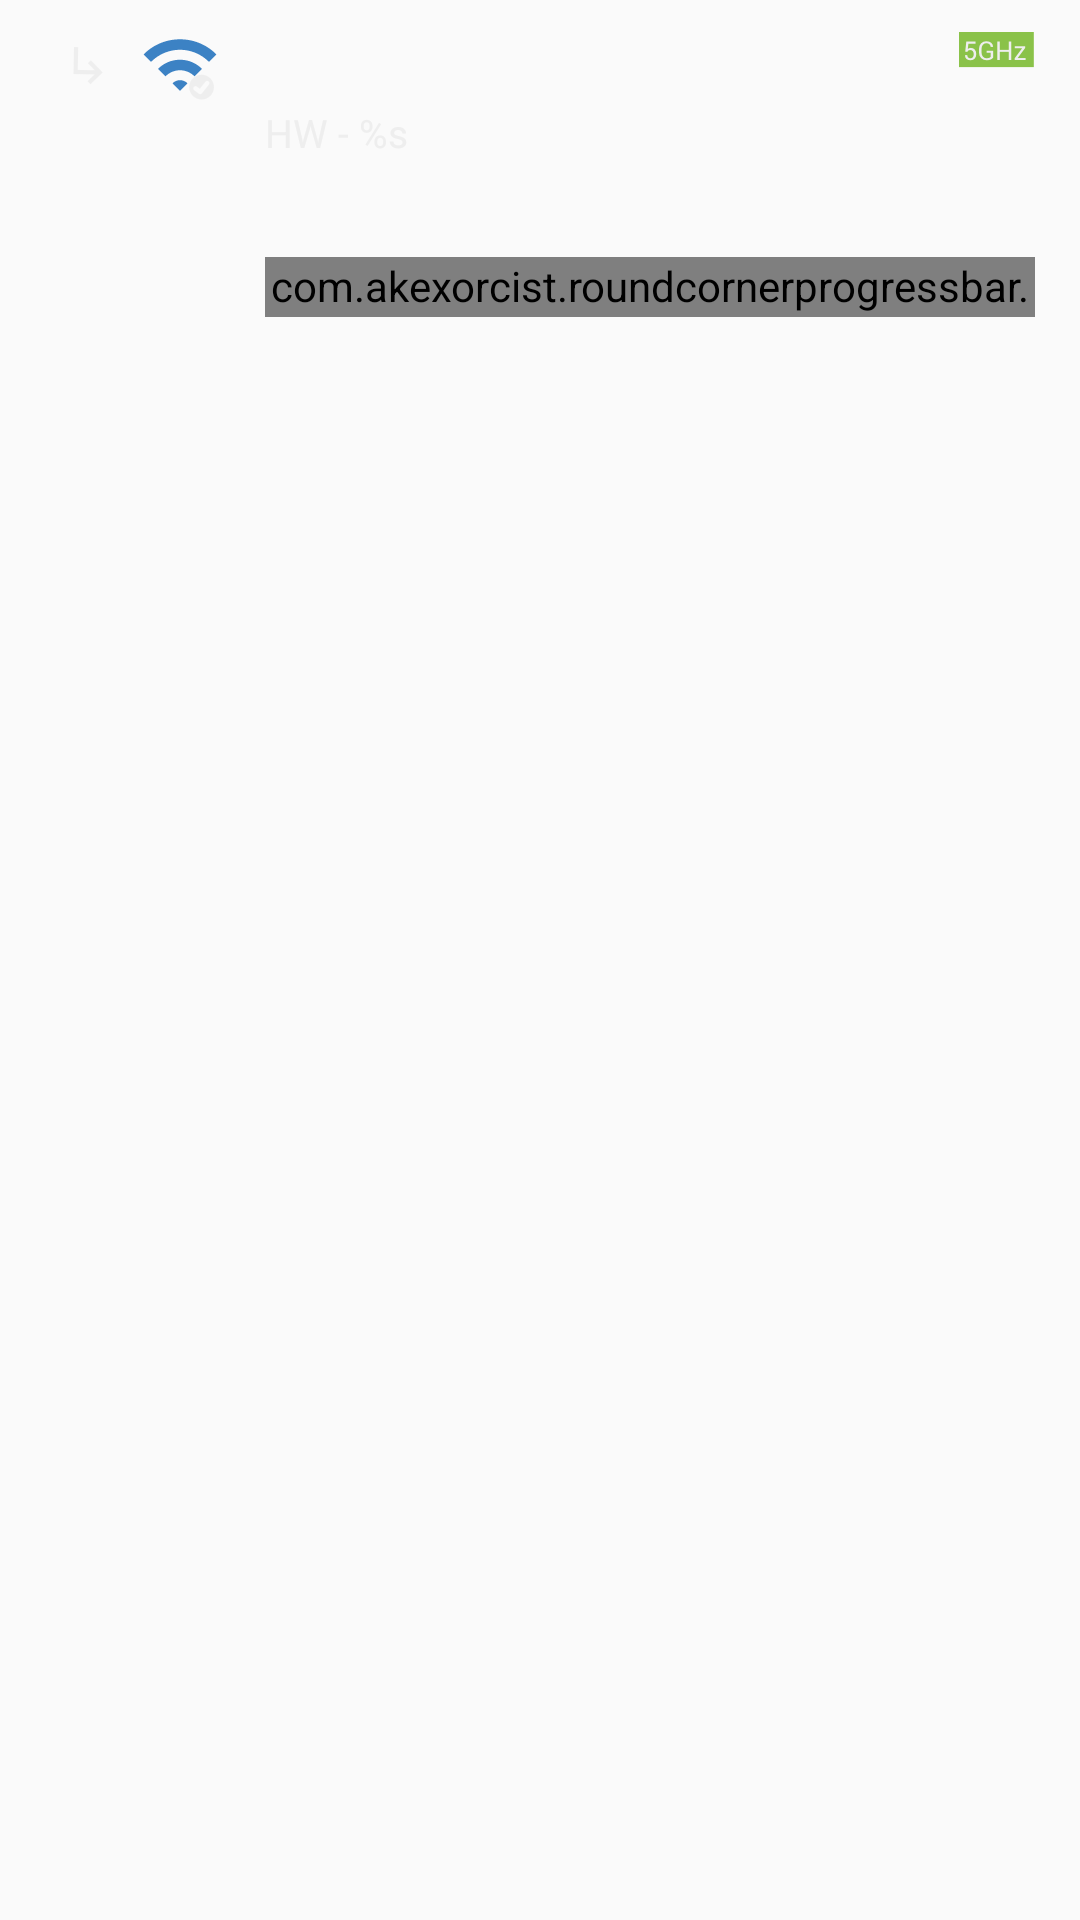

Layout XML and referenced resources for this Android screen:
<!-- AndroidManifest.xml: application theme AppTheme -->
<!-- res/layout/access_point_list_subitem.xml -->
<?xml version="1.0" encoding="utf-8"?>
<RelativeLayout xmlns:android="http://schemas.android.com/apk/res/android"
    xmlns:app="http://schemas.android.com/apk/res-auto"
    xmlns:tools="http://schemas.android.com/tools"
    android:orientation="vertical"
    android:layout_width="match_parent"
    android:layout_height="wrap_content"
    android:paddingLeft="15dp"
    android:paddingRight="15dp"
    android:paddingTop="10dp"
    android:paddingBottom="15dp">

    <ImageView
        android:layout_width="wrap_content"
        android:layout_height="wrap_content"
        android:id="@+id/child_indicator"
        android:src="@drawable/addon_icon"
        android:contentDescription="@string/subitem_description"
        android:paddingRight="7dp"
        android:paddingLeft="0dp"
        android:layout_alignParentTop="true"
        android:layout_alignParentLeft="true" />

    <ImageView
        android:layout_width="wrap_content"
        android:layout_height="wrap_content"
        android:id="@+id/wifi_indicator"
        android:src="@drawable/wifiactive3_icon"
        android:contentDescription="@string/intensity_icon_description"
        android:layout_alignParentTop="true"
        android:layout_toRightOf="@id/child_indicator"/>

    <ImageView
        android:layout_width="wrap_content"
        android:layout_height="wrap_content"
        android:src="@drawable/icon_red_check"
        android:id="@+id/check_indicator"
        android:contentDescription="@string/network_check_description"
        android:paddingRight="2dp"
        android:paddingLeft="0dp"
        android:layout_alignBottom="@+id/wifi_indicator"
        android:layout_alignEnd="@+id/wifi_indicator" />

    <TextView
        android:id="@+id/apName"
        android:layout_width="wrap_content"
        android:layout_height="wrap_content"
        android:paddingBottom="5dp"
        android:layout_marginLeft="15dp"
        android:layout_toRightOf="@id/wifi_indicator"
        style="@style/ItemTitle"
        tools:ignore="RelativeOverlap" />

    <TextView
        android:id="@+id/apAddress"
        android:text="@string/mac_host_label"
        android:paddingBottom="5dp"
        android:layout_width="wrap_content"
        android:layout_height="wrap_content"
        android:layout_alignStart="@id/apName"
        android:layout_below="@+id/apName"
        style="@style/NormalTextLight" />

    <TextView
        android:layout_width="wrap_content"
        android:layout_height="wrap_content"
        android:text=""
        android:id="@+id/general_info"
        android:paddingBottom="10dp"
        android:layout_alignStart="@id/apName"
        android:layout_below="@+id/apAddress"
        style="@style/NormalTextLight" />

    <com.akexorcist.roundcornerprogressbar.RoundCornerProgressBar
        android:id="@+id/intensity_bar"
        android:layout_height="20dp"
        android:layout_width="match_parent"
        app:rcBackgroundPadding="0dp"
        app:rcRadius="0dp"
        app:rcProgressColor="@color/green"
        app:rcBackgroundColor="@color/grey"
        android:layout_alignStart="@id/apName"
        android:layout_below="@+id/general_info"
        android:layout_alignParentRight="true" />

    <ImageView
        android:layout_width="wrap_content"
        android:layout_height="wrap_content"
        android:id="@+id/f5ghz_indicator"
        android:src="@drawable/fast_network"
        android:contentDescription="@string/f5ghz_description"
        android:layout_alignParentRight="true"
        android:layout_alignParentTop="true" />

</RelativeLayout>
<!-- resources referenced by this layout -->
<resources>
  <color name="green">#8ac248</color>
  <color name="grey">#a1a1a1</color>
  <!-- drawable addon_icon: png bitmap (drawable-hdpi, 517 bytes) -->
  <!-- drawable fast_network: png bitmap (drawable-hdpi, 869 bytes) -->
  <!-- drawable icon_red_check: png bitmap (drawable-hdpi, 443 bytes) -->
  <!-- drawable wifiactive3_icon: png bitmap (drawable-hdpi, 606 bytes) -->
  <string name="f5ghz_description">If appears, indicates if it\'s a 5GHz network.</string>
  <string name="intensity_icon_description">Indicates the signal intensity of the network</string>
  <string name="mac_host_label">HW - %s</string>
  <string name="network_check_description">Indicates if the user is connected to this network.</string>
  <string name="subitem_description">Indicates that it\'s a sub item.</string>
  <style name="ItemTitle">
          <item name="android:textSize">15sp</item>
          <item name="android:fontFamily">sans-serif</item>
          <item name="android:textStyle">bold</item>
          <item name="android:textColor">@color/light_grey</item>
      </style>
  <style name="NormalTextLight">
          <item name="android:textSize">13sp</item>
          <item name="android:fontFamily">sans-serif</item>
          <item name="android:textStyle">normal</item>
          <item name="android:textColor">@color/light_grey</item>
      </style>
  <style name="AppTheme" parent="Theme.AppCompat.Light.NoActionBar">
          <item name="colorPrimary">@color/mid_grey</item>
          <item name="colorPrimaryDark">@color/dark_blue</item>
          <item name="colorAccent">@color/mid_blue</item>
          <item name="android:windowTranslucentStatus">true</item>
      </style>
  <color name="light_grey">#eeeeee</color>
  <color name="mid_grey">#616161</color>
  <color name="dark_blue">#2150a0</color>
  <color name="mid_blue">#2a65b0</color>
</resources>
